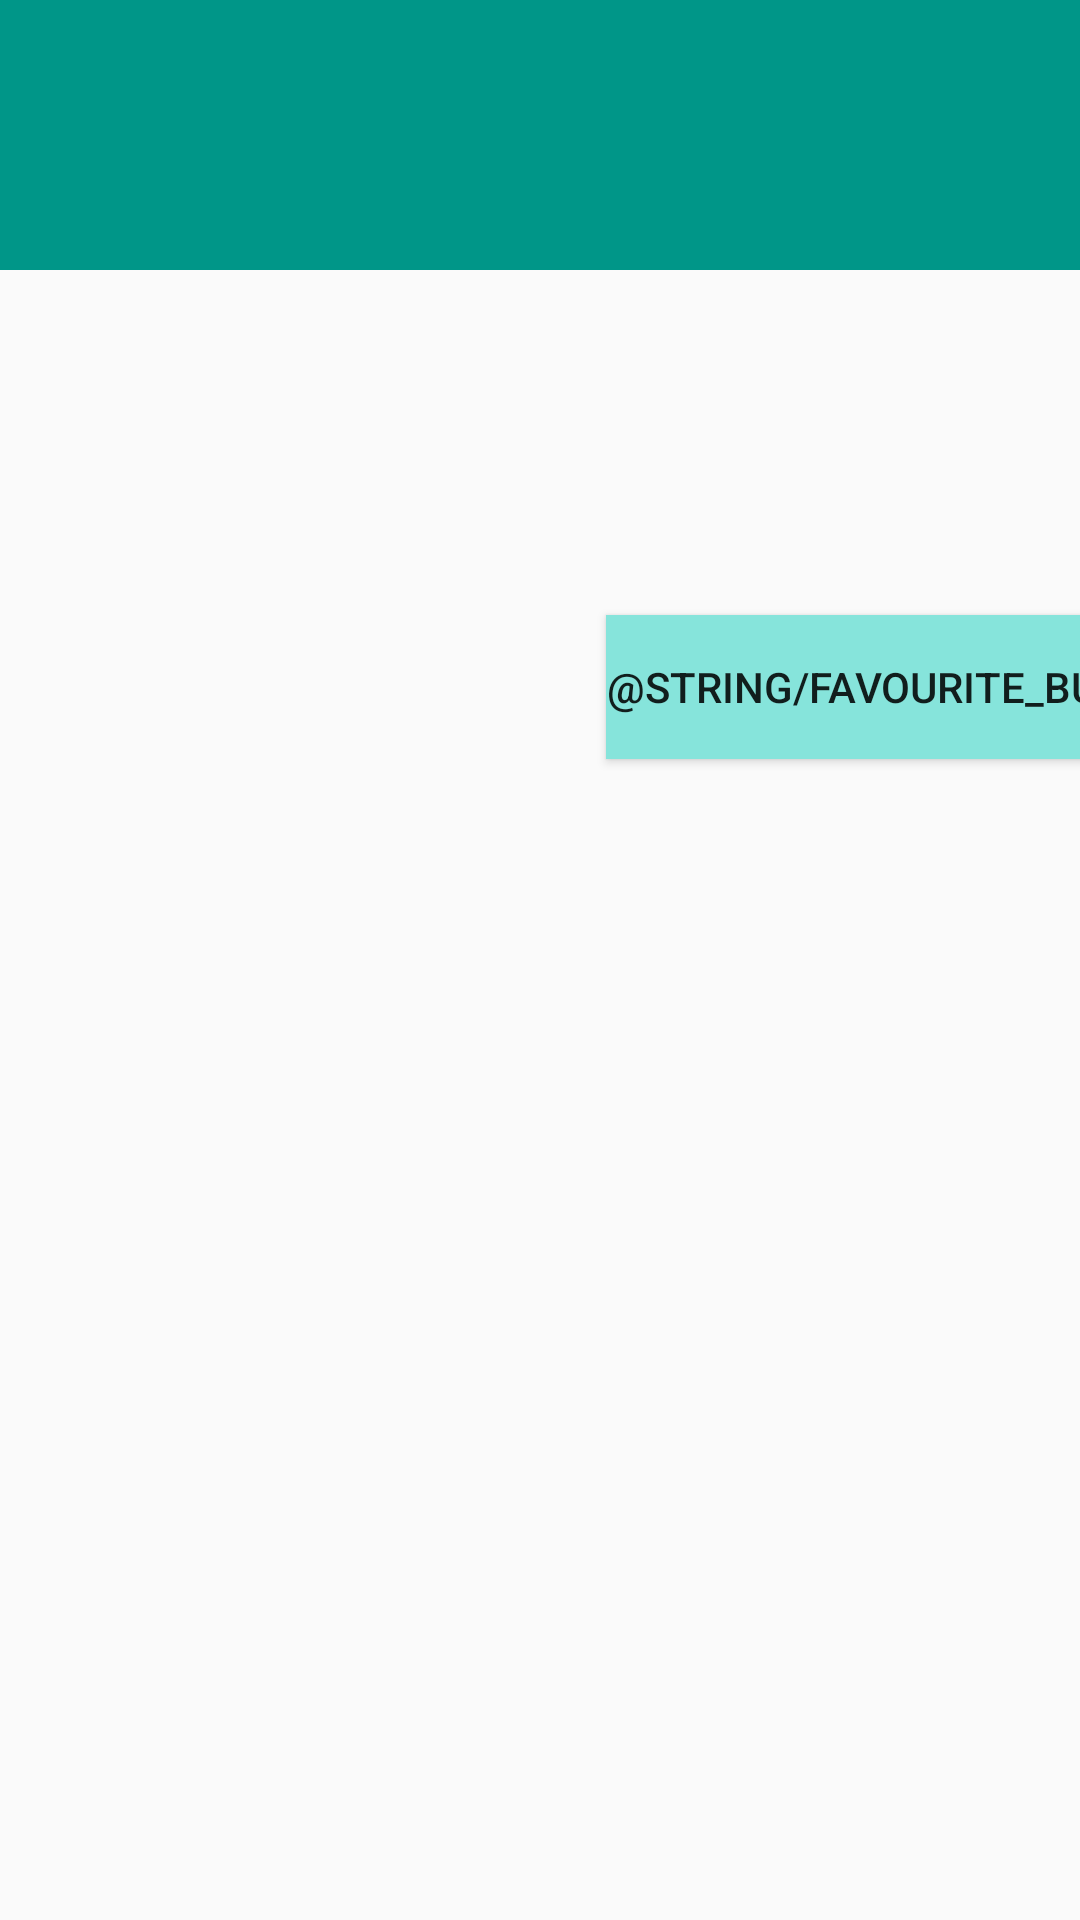

The Android layout XML behind this screen, and the referenced resources:
<!-- AndroidManifest.xml: application theme AppTheme -->
<!-- res/layout/activity_detail.xml -->
<?xml version="1.0" encoding="utf-8"?>
<android.support.constraint.ConstraintLayout xmlns:android="http://schemas.android.com/apk/res/android"
    xmlns:app="http://schemas.android.com/apk/res-auto"
    xmlns:tools="http://schemas.android.com/tools"
    android:layout_width="match_parent"
    android:layout_height="match_parent"
    tools:context="com.udacity.popularmovies.activities.DetailActivity">

    <android.support.constraint.ConstraintLayout
        android:id="@+id/title_background_cl"
        android:layout_width="match_parent"
        android:layout_height="90dp"
        android:background="@color/colorAccent"
        app:layout_constraintEnd_toEndOf="parent"
        app:layout_constraintStart_toStartOf="parent"
        app:layout_constraintTop_toTopOf="parent">

        <TextView
            android:id="@+id/title_tv"
            android:layout_width="match_parent"
            android:layout_height="wrap_content"
            android:layout_marginBottom="8dp"
            android:layout_marginEnd="8dp"
            android:layout_marginStart="16dp"
            android:layout_marginTop="8dp"
            android:maxLines="2"
            android:minLines="1"
            android:textAppearance="@style/TextAppearance.AppCompat.Display1"
            android:textColor="@android:color/primary_text_dark"
            app:layout_constraintBottom_toBottomOf="parent"
            app:layout_constraintEnd_toEndOf="parent"
            app:layout_constraintStart_toStartOf="parent"
            app:layout_constraintTop_toTopOf="parent"
            tools:text="Chappie" />
    </android.support.constraint.ConstraintLayout>

    <ImageView
        android:id="@+id/detailPoster_iv"
        android:layout_width="154dp"
        android:layout_height="231dp"
        android:layout_marginStart="16dp"
        android:layout_marginTop="8dp"
        app:layout_constraintStart_toStartOf="parent"
        app:layout_constraintTop_toBottomOf="@+id/title_background_cl" />

    <TextView
        android:id="@+id/releaseDate_tv"
        android:layout_width="wrap_content"
        android:layout_height="wrap_content"
        android:layout_marginStart="32dp"
        android:layout_marginTop="8dp"
        android:textAppearance="@style/TextAppearance.AppCompat.Large"
        app:layout_constraintStart_toEndOf="@+id/detailPoster_iv"
        app:layout_constraintTop_toBottomOf="@+id/title_background_cl"
        tools:text="2015" />

    <TextView
        android:id="@+id/runtime_tv"
        android:layout_width="wrap_content"
        android:layout_height="wrap_content"
        android:layout_marginStart="32dp"
        android:layout_marginTop="8dp"
        android:textAppearance="@style/TextAppearance.AppCompat.Large"
        android:textStyle="italic"
        tools:text="120min"
        app:layout_constraintStart_toEndOf="@+id/detailPoster_iv"
        app:layout_constraintTop_toBottomOf="@+id/releaseDate_tv" />

    <TextView
        android:id="@+id/voteAverage_tv"
        android:layout_width="wrap_content"
        android:layout_height="wrap_content"
        android:layout_marginStart="32dp"
        android:layout_marginTop="8dp"
        android:textAppearance="@style/TextAppearance.AppCompat.Medium"
        android:textStyle="bold"
        android:textColor="@android:color/primary_text_light"
        tools:text="8.1/10"
        app:layout_constraintStart_toEndOf="@+id/detailPoster_iv"
        app:layout_constraintTop_toBottomOf="@+id/runtime_tv" />

    <TextView
        android:id="@+id/overview_tv"
        android:layout_width="match_parent"
        android:layout_height="wrap_content"
        android:layout_marginEnd="8dp"
        android:layout_marginStart="8dp"
        android:layout_marginTop="16dp"
        app:layout_constraintEnd_toEndOf="parent"
        app:layout_constraintStart_toStartOf="parent"
        app:layout_constraintTop_toBottomOf="@+id/detailPoster_iv"
        tools:text="Every child comes into world full of promise, and none more so than Chappie: he is gifted, special, a prodigy. Chappie he is a robot." />

    <Button
        android:id="@+id/button"
        android:layout_width="@dimen/favourite_button_width"
        android:layout_height="wrap_content"
        android:layout_marginStart="32dp"
        android:layout_marginTop="8dp"
        android:background="@color/colorAccentLight"
        android:text="@string/favourite_button_caption"
        app:layout_constraintStart_toEndOf="@+id/detailPoster_iv"
        app:layout_constraintTop_toBottomOf="@+id/voteAverage_tv" />

</android.support.constraint.ConstraintLayout>
<!-- resources referenced by this layout -->
<resources>
  <color name="colorAccent">#009688</color>
  <color name="colorAccentLight">#86E4DB</color>
  <style name="AppTheme" parent="Theme.AppCompat.Light.DarkActionBar">
          
          <item name="colorPrimary">@color/colorPrimary</item>
          <item name="colorPrimaryDark">@color/colorPrimaryDark</item>
          <item name="colorAccent">@color/colorAccent</item>
      </style>
  <color name="colorPrimary">#212121</color>
  <color name="colorPrimaryDark">#000000</color>
</resources>
